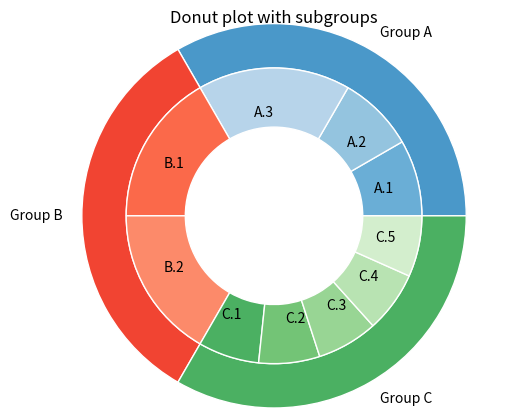

Generate this figure with matplotlib:
import matplotlib.pyplot as plt
# Make data: I have 3 groups and 7 subgroups
group_names = ['Group A', 'Group B', 'Group C']
group_size = [20, 20, 20]
subgroup_names = ['A.1', 'A.2', 'A.3', 'B.1', 'B.2', 'C.1', 'C.2', 'C.3', 'C.4', 'C.5']
subgroup_size = [5, 5, 10, 10, 10, 4, 4, 4, 4, 4]
# Create colors
a, b, c = [plt.cm.Blues, plt.cm.Reds, plt.cm.Greens]
# First Ring (outside)
fig, ax = plt.subplots()
ax.axis('equal')
mypie, _ = ax.pie(group_size, radius=1.3, labels=group_names, colors=[a(0.6), b(0.6), c(0.6)])
plt.setp(mypie, width=0.3, edgecolor='white')
# Second Ring (Inside)
mypie2, _ = ax.pie(subgroup_size, radius=1.3 - 0.3, labels=subgroup_names, labeldistance=0.7,
                   colors=[a(0.5), a(0.4), a(0.3), b(0.5), b(0.4), c(0.6), c(0.5), c(0.4), c(0.3), c(0.2)])
plt.setp(mypie2, width=0.4, edgecolor='white')
plt.margins(0, 0)
plt.title("Donut plot with subgroups")
plt.show()
